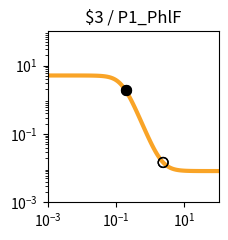

Here is the Python script that generated this plot: (Note: this script raises an exception after producing the figure.)
import matplotlib.pyplot as plt
import matplotlib.ticker as ticker
import numpy as np

fig, ax = plt.subplots(figsize=(2.5,2.5))

plt.xlim(1.000000e-03, 1.000000e+02)
plt.ylim(1.000000e-03, 1.000000e+02)

x = np.array([1.000000e-03,1.122018e-03,1.258925e-03,1.412538e-03,1.584893e-03,1.778279e-03,1.995262e-03,2.238721e-03,2.511886e-03,2.818383e-03,3.162278e-03,3.548134e-03,3.981072e-03,4.466836e-03,5.011872e-03,5.623413e-03,6.309573e-03,7.079458e-03,7.943282e-03,8.912509e-03,1.000000e-02,1.122018e-02,1.258925e-02,1.412538e-02,1.584893e-02,1.778279e-02,1.995262e-02,2.238721e-02,2.511886e-02,2.818383e-02,3.162278e-02,3.548134e-02,3.981072e-02,4.466836e-02,5.011872e-02,5.623413e-02,6.309573e-02,7.079458e-02,7.943282e-02,8.912509e-02,1.000000e-01,1.122018e-01,1.258925e-01,1.412538e-01,1.584893e-01,1.778279e-01,1.995262e-01,2.238721e-01,2.511886e-01,2.818383e-01,3.162278e-01,3.548134e-01,3.981072e-01,4.466836e-01,5.011872e-01,5.623413e-01,6.309573e-01,7.079458e-01,7.943282e-01,8.912509e-01,1.000000e+00,1.122018e+00,1.258925e+00,1.412538e+00,1.584893e+00,1.778279e+00,1.995262e+00,2.238721e+00,2.511886e+00,2.818383e+00,3.162278e+00,3.548134e+00,3.981072e+00,4.466836e+00,5.011872e+00,5.623413e+00,6.309573e+00,7.079458e+00,7.943282e+00,8.912509e+00,1.000000e+01,1.122018e+01,1.258925e+01,1.412538e+01,1.584893e+01,1.778279e+01,1.995262e+01,2.238721e+01,2.511886e+01,2.818383e+01,3.162278e+01,3.548134e+01,3.981072e+01,4.466836e+01,5.011872e+01,5.623413e+01,6.309573e+01,7.079458e+01,7.943282e+01,8.912509e+01,1.000000e+02,])
y = np.array([5.120310e+00,5.120302e+00,5.120291e+00,5.120276e+00,5.120256e+00,5.120230e+00,5.120196e+00,5.120150e+00,5.120090e+00,5.120010e+00,5.119905e+00,5.119766e+00,5.119583e+00,5.119340e+00,5.119020e+00,5.118597e+00,5.118037e+00,5.117298e+00,5.116321e+00,5.115031e+00,5.113326e+00,5.111075e+00,5.108103e+00,5.104181e+00,5.099006e+00,5.092182e+00,5.083192e+00,5.071359e+00,5.055805e+00,5.035393e+00,5.008668e+00,4.973780e+00,4.928410e+00,4.869705e+00,4.794232e+00,4.698007e+00,4.576615e+00,4.425500e+00,4.240474e+00,4.018469e+00,3.758473e+00,3.462491e+00,3.136214e+00,2.789061e+00,2.433344e+00,2.082642e+00,1.749784e+00,1.445073e+00,1.175216e+00,9.431498e-01,7.485716e-01,5.888605e-01,4.600426e-01,3.576005e-01,2.770458e-01,2.142612e-01,1.656639e-01,1.282489e-01,9.956178e-02,7.763613e-02,6.091879e-02,4.819606e-02,3.852702e-02,3.118658e-02,2.561846e-02,2.139733e-02,1.819884e-02,1.577609e-02,1.394142e-02,1.255238e-02,1.150088e-02,1.070500e-02,1.010264e-02,9.646785e-03,9.301815e-03,9.040768e-03,8.843234e-03,8.693763e-03,8.580662e-03,8.495084e-03,8.430330e-03,8.381334e-03,8.344262e-03,8.316211e-03,8.294987e-03,8.278928e-03,8.266777e-03,8.257584e-03,8.250627e-03,8.245364e-03,8.241382e-03,8.238368e-03,8.236088e-03,8.234363e-03,8.233058e-03,8.232070e-03,8.231323e-03,8.230758e-03,8.230330e-03,8.230006e-03,8.229761e-03,])
c = "#f9a427"

hi_x = np.array([1.900000e-01,1.900000e-01,])
hi_y = np.array([1.888309e+00,1.888309e+00,])
lo_x = np.array([2.390000e+00,2.390000e+00,])
lo_y = np.array([1.467195e-02,1.467195e-02,])

plt.loglog(x,y,lw=3,color=c)
plt.scatter(hi_x,hi_y,marker='o',s=50,color='black',zorder=10)
plt.scatter(lo_x,lo_y,marker='o',s=50,edgecolors='black',color='none',zorder=10)

plt.title("$3 / P1_PhlF")

ax.xaxis.set_major_locator(ticker.LogLocator(numticks=3))
ax.yaxis.set_major_locator(ticker.LogLocator(numticks=3))

ax.set_aspect('equal')
plt.tight_layout()

plt.savefig("/root/output/response_plot_$3_P1_PhlF.png", bbox_inches='tight')
